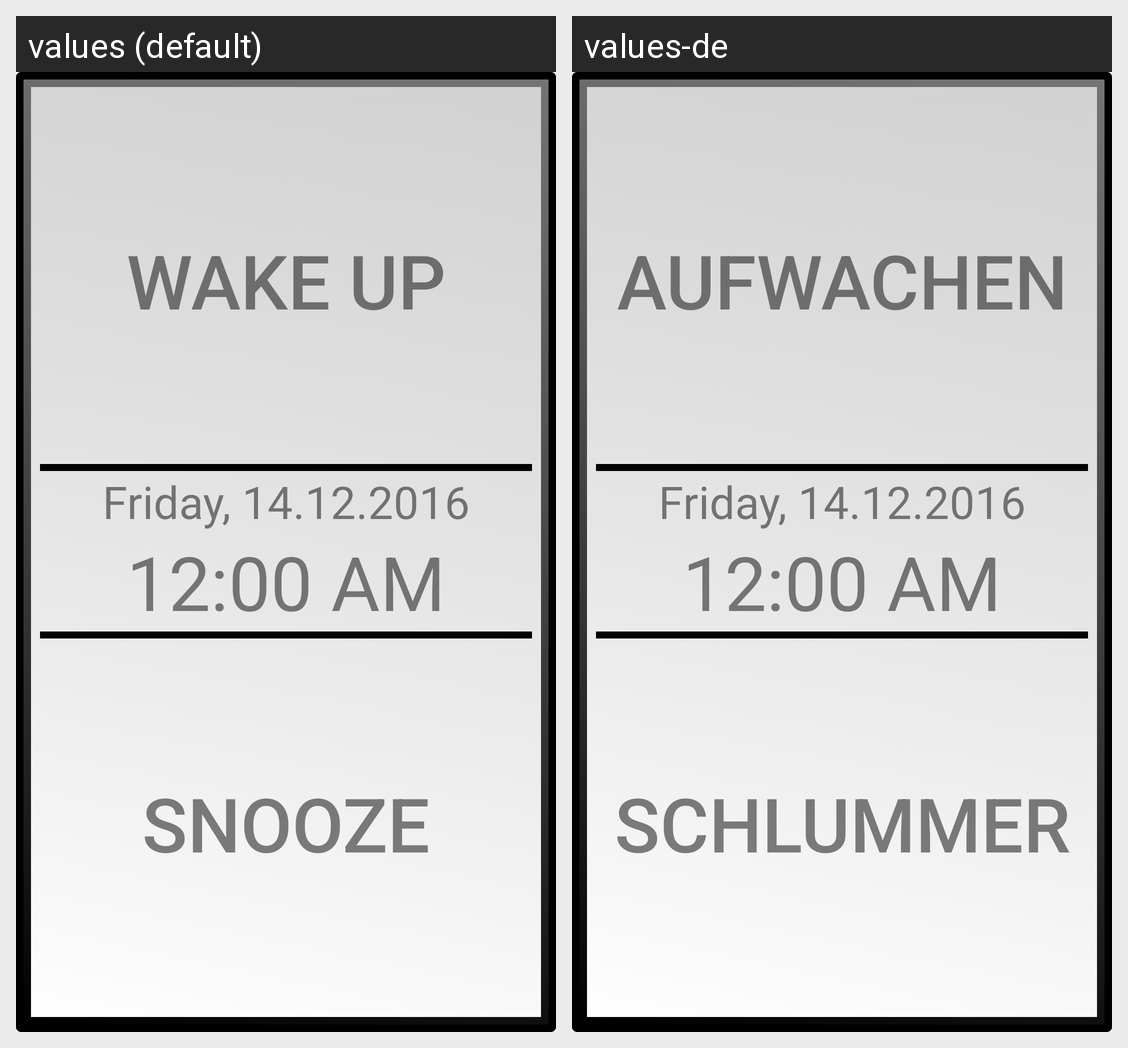

Locale-by-locale string values for the Android screen shown in this grid:
Android screen res/layout/content_alarm.xml rendered under 2 locales, left to right: values (default), values-de. Device: Nexus 5 (rendered at 1080×1920; each locale shown at half size, 540×960, under a caption strip naming it); theme Theme.MaterialComponents.DayNight.NoActionBar.
Strings drawn on this screen, with the default value and each locale's value (text and hints the layout hard-codes, and strings that could not be matched under every locale, appear in the picture but are not listed):

wakeup_time_wakeup_big
  values: WAKE UP
  values-de: AUFWACHEN

wakeup_time_snooze_big
  values: SNOOZE
  values-de: SCHLUMMER
